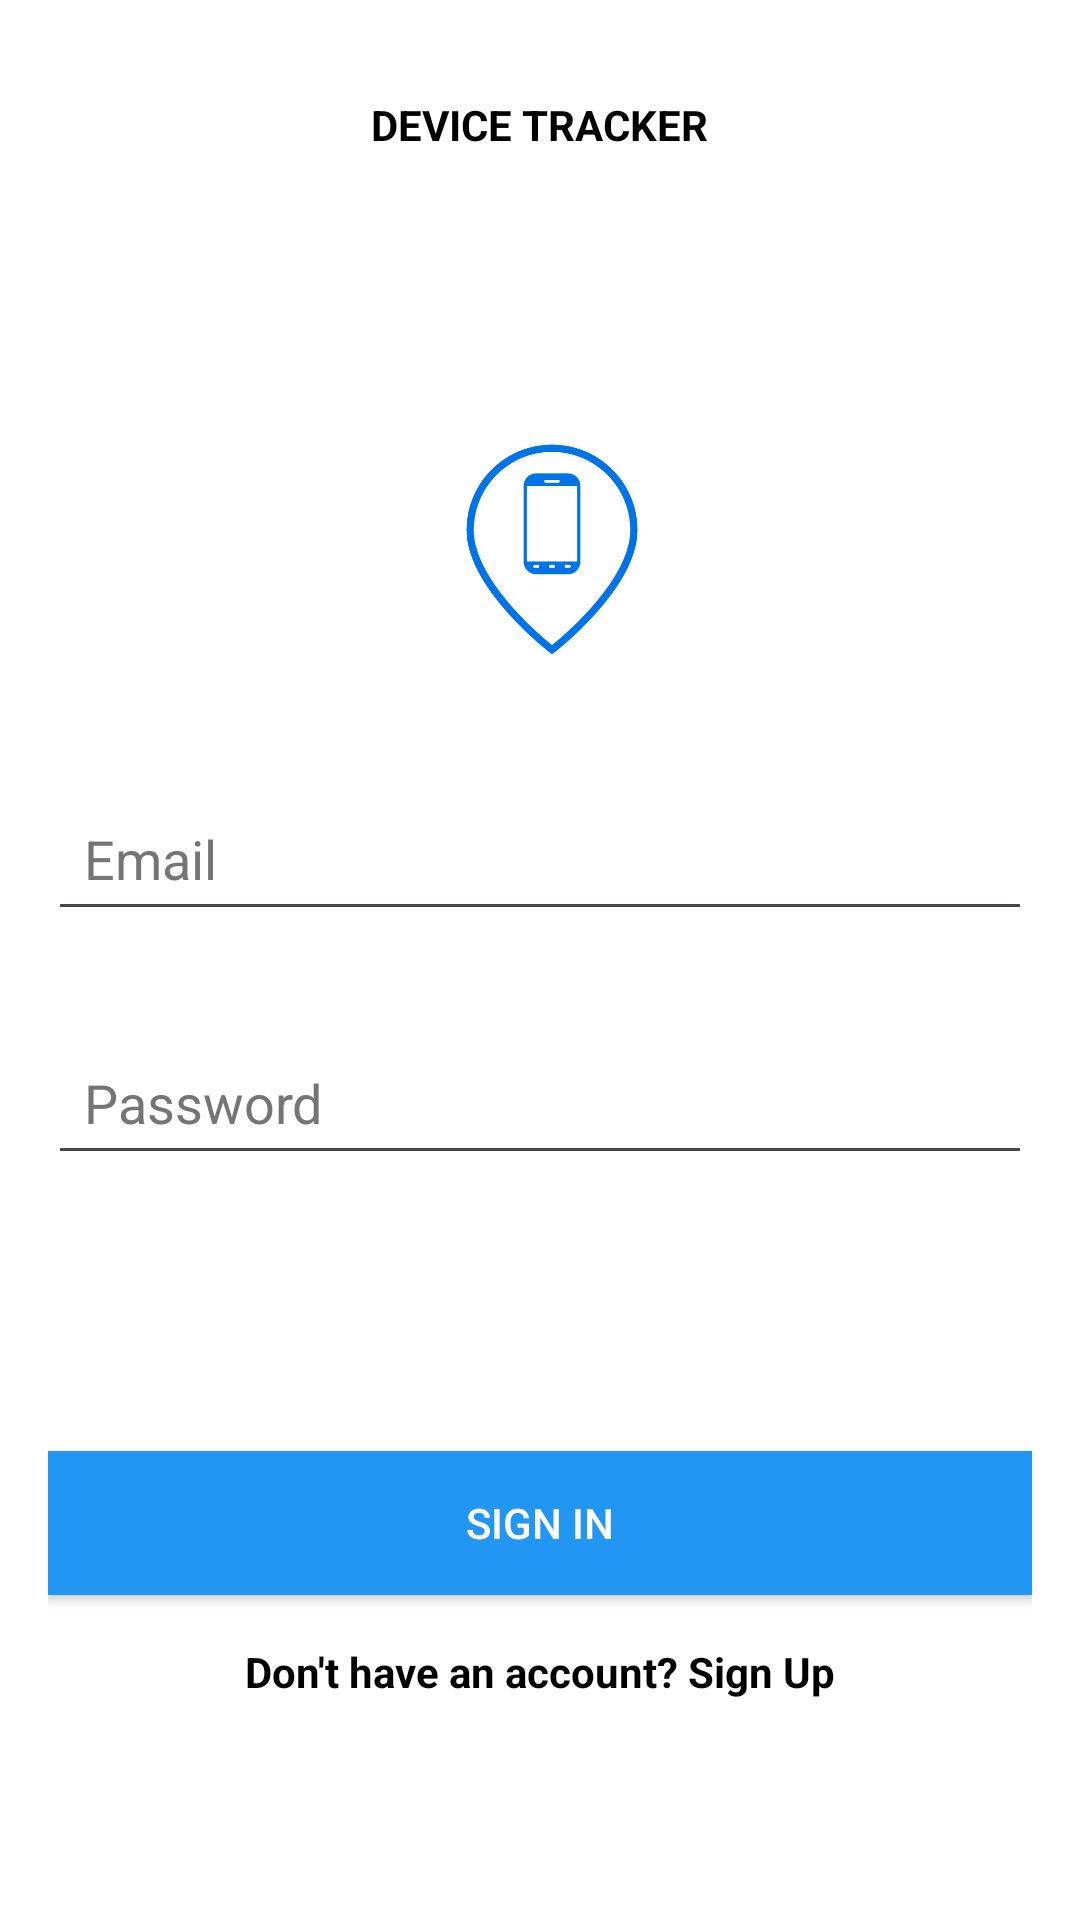

Produce the Android XML layout that renders to this screen, including the resource entries it uses.
<!-- AndroidManifest.xml: application theme Theme.MyApplicationAPP -->
<!-- res/layout/activity_main.xml -->
<RelativeLayout xmlns:android="http://schemas.android.com/apk/res/android"
    xmlns:app="http://schemas.android.com/apk/res-auto"
    xmlns:tools="http://schemas.android.com/tools"
    android:layout_width="match_parent"
    android:layout_height="match_parent"
    android:background="@color/main_activity_background_color"
    android:padding="16dp">

    <TextView
        android:id="@+id/text_header"
        android:layout_width="wrap_content"
        android:layout_height="wrap_content"
        android:layout_centerHorizontal="true"
        android:layout_marginTop="16dp"
        android:text="DEVICE TRACKER"
        android:textColor="@color/textColor"
        android:textStyle="bold" />

    <ImageView
        android:id="@+id/imageViewLogo"
        android:layout_width="145dp"
        android:layout_height="94dp"
        android:layout_alignParentStart="true"
        android:layout_alignParentTop="true"
        android:layout_alignParentEnd="true"
        android:layout_marginStart="129dp"
        android:layout_marginTop="120dp"
        android:layout_marginEnd="121dp"
        android:contentDescription="@string/app_logo_description"
        android:src="@drawable/app_logo" />

    <EditText
        android:id="@+id/email"
        android:layout_width="match_parent"
        android:layout_height="wrap_content"
        android:layout_below="@id/imageViewLogo"
        android:layout_marginTop="32dp"
        android:hint="@string/email_hint"
        android:inputType="textEmailAddress"
        android:padding="12dp"
        android:textColor="@color/textColor"
        android:textColorHint="@color/textColorHint"
        android:importantForAutofill="no" />

    <EditText
        android:id="@+id/password"
        android:layout_width="match_parent"
        android:layout_height="wrap_content"
        android:layout_below="@id/email"
        android:layout_marginTop="33dp"
        android:hint="@string/password_hint"
        android:inputType="textPassword"
        android:padding="12dp"
        android:textColor="@color/textColor"
        android:textColorHint="@color/textColorHint"
        android:importantForAutofill="no" />

    <Button
        android:id="@+id/buttonLogin"
        android:layout_width="match_parent"
        android:layout_height="wrap_content"
        android:layout_below="@id/password"
        android:layout_marginTop="92dp"
        android:background="@color/colorPrimary"
        android:text="@string/sign_in"
        android:textColor="@android:color/white" />

    <TextView
        android:id="@+id/textViewSignUp"
        android:layout_width="wrap_content"
        android:layout_height="wrap_content"
        android:layout_below="@id/buttonLogin"
        android:layout_centerHorizontal="true"
        android:layout_marginTop="16dp"
        android:text="@string/dont_have_account"
        android:textColor="@color/textColor"
        android:textStyle="bold" />

    <TextView
        android:id="@+id/forgotPassword"
        android:layout_width="177dp"
        android:layout_height="57dp"
        android:layout_below="@id/buttonLogin"
        android:layout_alignParentStart="true"
        android:layout_alignParentEnd="true"
        android:layout_alignParentBottom="true"
        android:layout_marginStart="123dp"
        android:layout_marginTop="86dp"
        android:layout_marginEnd="126dp"
        android:layout_marginBottom="72dp"
        android:text="@string/forgot_password"
        android:textColor="#0000FF"
        android:textStyle="bold" />

</RelativeLayout>
<!-- resources referenced by this layout -->
<resources>
  <color name="colorPrimary">#2196F3</color>
  <color name="main_activity_background_color">#FFFFFF</color>
  <color name="textColor">#000000</color>
  <color name="textColorHint">#757575</color>
  <!-- drawable app_logo: png bitmap (drawable, 4347 bytes) -->
  <string name="app_logo_description">Your Device, Always Found</string>
  <string name="dont_have_account">Don\'t have an account? Sign Up</string>
  <string name="email_hint">Email</string>
  <string name="forgot_password">Forgot Password?</string>
  <string name="password_hint">Password</string>
  <string name="sign_in">Sign In</string>
  <style name="Theme.MyApplicationAPP" parent="Base.Theme.MyApplicationAPP" />
  <style name="Base.Theme.MyApplicationAPP" parent="Theme.Material3.DayNight.NoActionBar">
          
          
      </style>
</resources>
